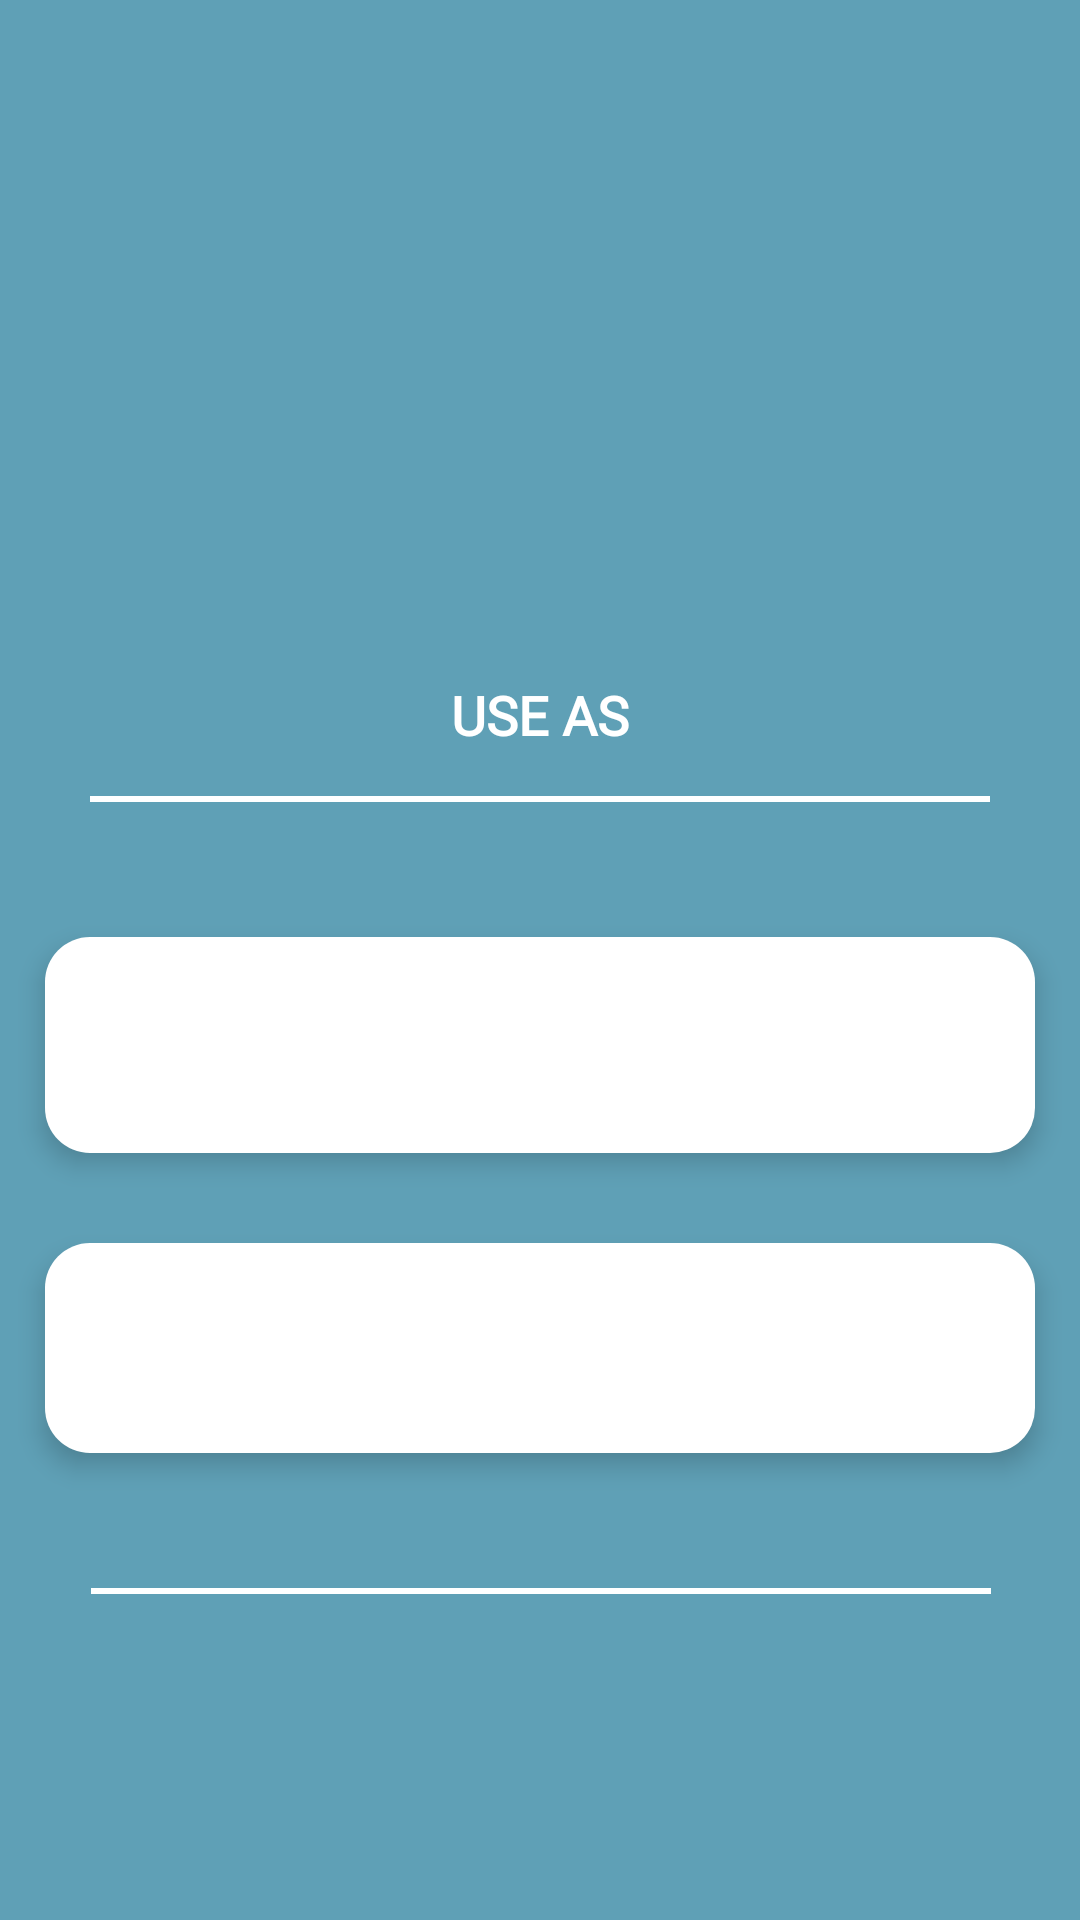

Layout XML and referenced resources for this Android screen:
<!-- AndroidManifest.xml: application theme AppTheme -->
<!-- res/layout/activity_use_as_activity.xml -->
<?xml version="1.0" encoding="utf-8"?>
<android.support.constraint.ConstraintLayout xmlns:android="http://schemas.android.com/apk/res/android"
    xmlns:app="http://schemas.android.com/apk/res-auto"
    xmlns:tools="http://schemas.android.com/tools"
    android:id="@+id/android_3"
    android:layout_width="match_parent"
    android:layout_height="match_parent"
    android:background="#5FA0B6">


    <ImageView
        android:id="@+id/cicle"
        android:layout_width="150dp"
        android:layout_height="150dp"
        android:layout_marginBottom="25dp"
        android:src="@drawable/logo"
        app:layout_constraintBottom_toTopOf="@+id/use_as"
        app:layout_constraintEnd_toEndOf="parent"
        app:layout_constraintHorizontal_bias="0.5"
        app:layout_constraintStart_toStartOf="parent"
        app:layout_constraintTop_toTopOf="parent"
        app:layout_constraintVertical_bias="0.32"
        app:layout_constraintVertical_chainStyle="packed"/>


    <TextView
        android:id="@+id/use_as"
        android:layout_width="wrap_content"
        android:layout_height="wrap_content"
        android:layout_alignBottom="@id/cicle"
        android:layout_marginBottom="15dp"
        android:text="@string/use_as"
        android:textAppearance="@style/use_as"
        app:layout_constraintBottom_toTopOf="@+id/line_1"
        app:layout_constraintEnd_toEndOf="parent"
        app:layout_constraintHorizontal_bias="0.5"
        app:layout_constraintStart_toStartOf="parent"
        app:layout_constraintTop_toBottomOf="@+id/cicle"
        android:elevation="7dp"/>

    <View
        android:id="@+id/line_1"
        android:layout_width="300dp"
        android:layout_height="2dp"
        android:layout_marginBottom="45dp"
        android:background="#FFFFFF"
        app:layout_constraintBottom_toTopOf="@+id/voterbox"
        app:layout_constraintEnd_toEndOf="parent"
        app:layout_constraintHorizontal_bias="0.5"
        app:layout_constraintStart_toStartOf="parent"
        app:layout_constraintTop_toBottomOf="@+id/use_as"
        />

    <TextView
        android:id="@+id/votername"
        android:layout_width="wrap_content"
        android:layout_height="wrap_content"
        android:text="@string/voter"
        android:textAppearance="@style/voter"
        app:layout_constraintBottom_toTopOf="@+id/voterbox"
        app:layout_constraintEnd_toStartOf="@+id/voterbox"
        app:layout_constraintHorizontal_bias="0.576"
        app:layout_constraintStart_toEndOf="@+id/voterbox"
        app:layout_constraintTop_toBottomOf="@+id/voterbox"
        app:layout_constraintVertical_bias="0.504"
        android:elevation="11dp"/>

    <ImageView
        android:id="@+id/voterbox"
        android:layout_width="0dp"
        android:layout_height="72dp"
        android:layout_alignBottom="@id/use_as"
        android:layout_marginStart="15dp"
        android:layout_marginEnd="15dp"
        android:layout_marginBottom="30dp"
        android:background="@drawable/rectangle_voter"
        app:layout_constraintBottom_toTopOf="@+id/exitBox"
        app:layout_constraintEnd_toEndOf="parent"
        app:layout_constraintHorizontal_bias="0.5"
        app:layout_constraintStart_toStartOf="parent"
        app:layout_constraintTop_toBottomOf="@+id/line_1"
        android:elevation="5dp"/>



    <ImageView
        android:id="@+id/exitBox"
        android:layout_width="0dp"
        android:layout_height="70dp"
        android:layout_alignBottom="@id/voterbox"
        android:layout_marginStart="15dp"
        android:layout_marginEnd="15dp"
        android:layout_marginBottom="45dp"
        android:background="@drawable/rectangle_voter"
        app:layout_constraintBottom_toTopOf="@+id/line_2"
        app:layout_constraintEnd_toEndOf="parent"
        app:layout_constraintHorizontal_bias="0.5"
        app:layout_constraintStart_toStartOf="parent"
        app:layout_constraintTop_toBottomOf="@+id/voterbox"
        android:elevation="5dp"/>

    <TextView
        android:id="@+id/admin"
        android:layout_width="wrap_content"
        android:layout_height="wrap_content"
        android:layout_marginEnd="4dp"
        android:layout_marginBottom="4dp"
        android:text="@string/admin"
        android:textAppearance="@style/voter"
        app:layout_constraintBottom_toTopOf="@+id/exitBox"
        app:layout_constraintEnd_toStartOf="@+id/exitBox"
        app:layout_constraintHorizontal_bias="0.566"
        app:layout_constraintStart_toEndOf="@+id/exitBox"
        app:layout_constraintTop_toBottomOf="@+id/exitBox"
        app:layout_constraintVertical_bias="0.487"
        android:elevation="10dp"/>


    <View
        android:id="@+id/line_2"
        android:layout_width="300dp"
        android:layout_height="2dp"
        android:background="#FFFFFF"
        app:layout_constraintBottom_toBottomOf="parent"
        app:layout_constraintEnd_toEndOf="parent"
        app:layout_constraintHorizontal_bias="0.504"
        app:layout_constraintStart_toStartOf="parent"
        app:layout_constraintTop_toBottomOf="@+id/exitBox"/>

    <ImageView
        android:id="@+id/imageView5"
        android:layout_width="58dp"
        android:layout_height="49dp"
        android:layout_marginStart="70dp"
        app:layout_constraintBottom_toBottomOf="@+id/voterbox"
        app:layout_constraintStart_toEndOf="@+id/votername"
        app:layout_constraintTop_toTopOf="@+id/voterbox"
        app:srcCompat="@drawable/hand"
        android:elevation="15dp"/>

    <ImageView
        android:id="@+id/imageView6"
        android:layout_width="58dp"
        android:layout_height="49dp"
        android:layout_marginStart="68dp"
        app:layout_constraintBottom_toBottomOf="@+id/exitBox"
        app:layout_constraintStart_toEndOf="@+id/admin"
        app:layout_constraintTop_toTopOf="@+id/exitBox"
        app:srcCompat="@drawable/smallgear_blue"
        android:elevation="15dp"/>

    <TextView
        android:id="@+id/logo_here"
        android:layout_width="77dp"
        android:layout_height="72dp"
        android:layout_alignParentLeft="true"
        android:layout_alignParentTop="true"
        android:text="@string/logo_here"
        android:textAlignment="center"
        android:textAppearance="@style/logo_here"
        app:layout_constraintBottom_toBottomOf="@+id/cicle"
        app:layout_constraintEnd_toEndOf="@+id/cicle"
        app:layout_constraintStart_toStartOf="@+id/cicle"
        app:layout_constraintTop_toTopOf="@+id/cicle"
        android:visibility="invisible"/>


</android.support.constraint.ConstraintLayout>
<!-- resources referenced by this layout -->
<resources>
  <!-- drawable hand: png bitmap (drawable, 7443 bytes) -->
  <!-- drawable rectangle_voter (drawable) -->
  <?xml version="1.0" encoding="utf-8"?>
  <shape xmlns:android="http://schemas.android.com/apk/res/android">
      <gradient
          android:endColor="#FFFFFF"
          android:centerColor="#FFFFFF"
          android:startColor="#FFFFFF"
          android:angle="270" />
      <corners
          android:radius="15dp" />
      <padding
          android:left="10dp"
          android:top="10dp"
          android:right="10dp"
          android:bottom="10dp" />
  </shape>
  <!-- drawable smallgear_blue: png bitmap (drawable, 2705 bytes) -->
  <string name="admin">ADMIN</string>
  <string name="logo_here">Logo Here</string>
  <string name="use_as">USE AS</string>
  <string name="voter">VOTER</string>
  <style name="logo_here">
          <item name="android:textSize">25dp</item>
          <item name="android:textColor">#FFFFFF</item>
          <item name="android:textStyle">bold</item>
          <item name="android:fontFamily">@font/open_sans_bold</item>
  
      </style>
  <style name="use_as">
          <item name="android:textSize">18dp</item>
          <item name="android:textColor">#FFFFFF</item>
          <item name="android:textStyle">bold</item>
          <item name="android:fontFamily">@font/open_sans_bold</item>
  
      </style>
  <style name="voter">
          <item name="android:textSize">25dp</item>
          <item name="android:textColor">@color/colorBluish</item>
          <item name="android:fontFamily">@font/open_sans_bold</item>
  
      </style>
  <style name="AppTheme" parent="Theme.AppCompat.Light.NoActionBar">
          
          <item name="colorPrimary">@color/colorBluish</item>
          <item name="colorPrimaryDark">@color/colorGreenish</item>
          <item name="colorAccent">@color/colorReddish</item>
      </style>
  <color name="colorBluish">#5FA0B6</color>
  <color name="colorGreenish">#5FB6A1</color>
  <color name="colorReddish">#EC7373</color>
</resources>
